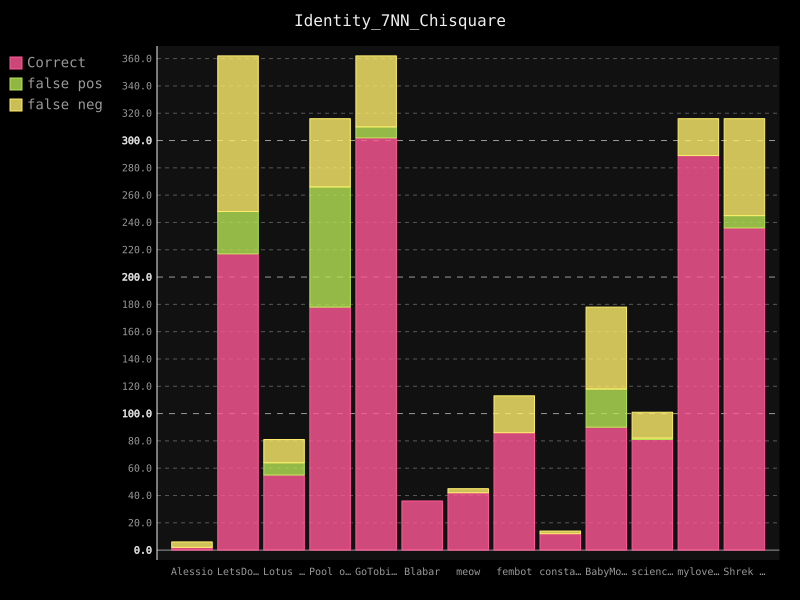

Values plotted in this chart, from the file beside it:
username; guessed_correct; false-positive; false-negative
Alessio; 2; 0; 4
LetsDoThis; 217; 31; 114
Lotus Flower; 55; 9; 17
Pool of Poo; 178; 88; 50
GoTobias; 302; 8; 52
Blabar; 36; 0; 0
meow; 42; 0; 3
fembot; 86; 0; 27
constance; 12; 0; 2
BabyMonkey; 90; 28; 60
science1; 81; 1; 19
mylovelyml; 289; 0; 27
Shrek is Life; 236; 9; 71
